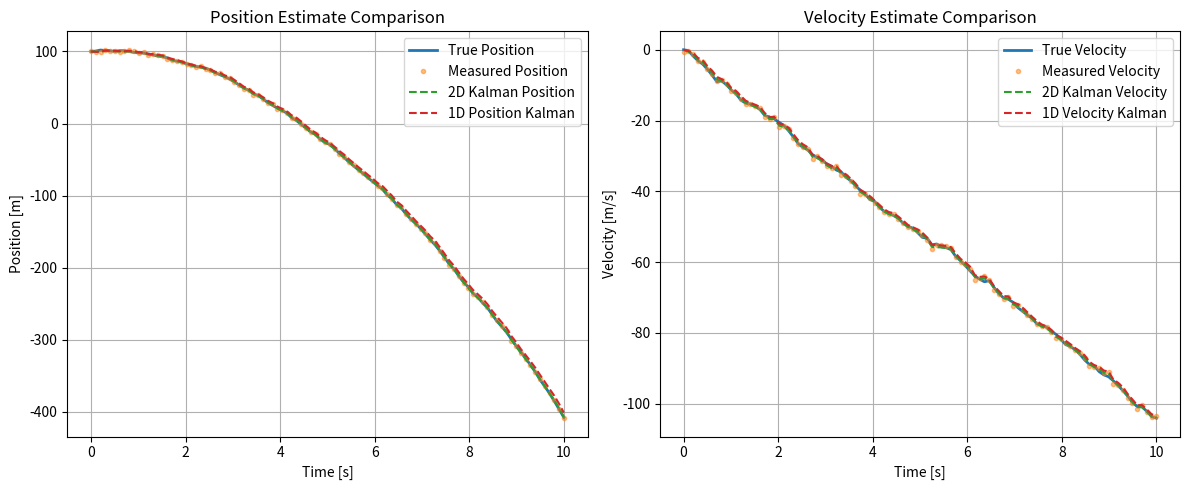

Reproduce this figure in Python.
import numpy as np
import matplotlib.pyplot as plt

dt = 0.1
g = 9.8
seconds = 10
n = int(seconds / dt)
x = np.zeros((2, n))
x[:, 0] = np.array([100.0, 0.0]) # we start with position 100m and velocity 0
t = np.linspace(0, seconds, n)

p_variance = [1, 0.5, 0.0] # pos, vel, covariance 
m_variance = [1, 0.5, 0.0]

z = np.zeros((2, n)) # for the measurements
x_estimated = np.zeros((2, n))
x_estimated[:, 0] = np.array([100.0, 0.0]) # we start with position 100m and velocity 0 # let's just assume we know the thing correctly

# runs the simulation of something falling basically
for i in range(1, n):
    x[0, i] = x[0, i - 1] + (x[1, i - 1] * dt) + ((-0.5) * g * dt ** 2) + np.random.normal(0, p_variance[0])
    x[1, i] = x[1, i - 1] + ((-1.0) * g * dt) + np.random.normal(0, p_variance[1])

z[0, :] = x[0, :] + np.random.normal(0, m_variance[0], n)
z[1, :] = x[1, :] + np.random.normal(0, m_variance[1], n)

# assume all covariances/variances constant over time


####### 2D CASE #################
# filter stuff
P = np.eye(2) # this is the moving error matrix essentially
Q = np.matrix([[p_variance[0] ** 2, p_variance[2]],
               [p_variance[2], p_variance[1] ** 2]])
R = np.matrix([[m_variance[0] ** 2, m_variance[2]],
               [m_variance[2], m_variance[1] ** 2]]) # sets up the covariance matriceis
A = np.matrix([[1, dt], [0, 1]])   # this is the state transition matrix
B = np.matrix([[0.5 * dt**2], [dt]]) # this is the control input update where gravity is the input
u = -g # gravity is negative bc falling
H = np.eye(2) # this is the measurement prediction; ie, given state what is the predicted next sensor reading
# implemented filter with both position and velocity as a 2D state
for i in range(1, n):
    x_hat = (A @ x_estimated[:, i - 1].reshape((2, 1))) + (B * u) # state transition
    p_hat = (A @ P @ A.T) + Q # moving error prediction
    
    K = p_hat @ H.T @ np.linalg.inv(H @ p_hat @ H.T + R) # the kalman gain calculation
    r = z[:, i].reshape((2, 1))  - (H @ x_hat) # this is the innovation term

    x_estimated[:, i] = (x_hat + (K @ r)).reshape((2,)) # this (finally) updates the state
    P = (np.eye(2) - (K @ H)) @ p_hat # this updates the moving error
two_d_x_estimated = np.copy(x_estimated)
x_estimated = np.zeros((2, n))
x_estimated[:, 0] = np.array([100.0, 0.0])

##### 1D POSITION CASE ##################
# we assume that all covariances are constant for process/measurement
P = 1.0 # this is the moving error matrix essentially
Q = p_variance[0]
R = m_variance[0] # sets up the covariance matriceis
A = 1.0   # this is the state transition matrix
B = 0.5 * dt**2 # this is the control input update where gravity is the input
u = -g # gravity is negative bc falling
H = 1.0 # this is the measurement prediction; ie, given state what is the predicted next sensor reading
# implemented filter with only position state tracking
for i in range(1, n):
    x_hat = (A * x_estimated[0, i - 1]) + (B * u) # state transition
    p_hat = (A * P * A) + Q # moving error prediction
    
    K = p_hat * H * np.linalg.inv(np.matrix(H * p_hat * H + R)) # the kalman gain calculation
    r = z[0, i]  - (H * x_hat) # this is the innovation term
    
    x_estimated[0, i] = (x_hat + (K[0,0] * r)) # this (finally) updates the state
    P = (1 - (K * H)) * p_hat # this updates the moving error
position_x_estimated = np.copy(x_estimated[0])
x_estimated = np.zeros((2, n))
x_estimated[:, 0] = np.array([100.0, 0.0])

### 1D CASE FOR VELOCITY
# we assume that all covariances are constant for process/measurement
P = 1.0 # this is the moving error matrix essentially
Q = p_variance[1]
R = m_variance[1] # sets up the covariance matriceis
A = 1.0   # this is the state transition matrix
B = 0.5 * dt**2 # this is the control input update where gravity is the input
u = -g # gravity is negative bc falling
H = 1.0 # this is the measurement prediction; ie, given state what is the predicted next sensor reading
# implemented filter with only velocity state tracking
for i in range(1, n):
    x_hat = (A * x_estimated[1, i - 1]) + (B * u) # state transition
    p_hat = (A * P * A) + Q # moving error prediction
    
    K = p_hat * H * np.linalg.inv(np.matrix(H * p_hat * H + R)) # the kalman gain calculation
    r = z[1, i]  - (H * x_hat) # this is the innovation term
    
    x_estimated[1, i] = (x_hat + (K[0,0] * r)) # this (finally) updates the state
    P = (1 - (K * H)) * p_hat # this updates the moving error
velocity_x_estimated = np.copy(x_estimated[1])
x_estimated = np.zeros((2, n))
x_estimated[:, 0] = np.array([100.0, 0.0])

## CHAT GPT WROTE THE MATPLOTLIB CODE!!!!!

# Plot comparison of position estimates
plt.figure(figsize=(12, 5))

plt.subplot(1, 2, 1)
plt.plot(t, x[0, :], label='True Position', linewidth=2)
plt.plot(t, z[0, :], 'o', label='Measured Position', markersize=3, alpha=0.5)
plt.plot(t, two_d_x_estimated[0, :], '--', label='2D Kalman Position')
plt.plot(t, position_x_estimated, '--', label='1D Position Kalman')
plt.xlabel('Time [s]')
plt.ylabel('Position [m]')
plt.title('Position Estimate Comparison')
plt.legend()
plt.grid(True)

# Plot comparison of velocity estimates
plt.subplot(1, 2, 2)
plt.plot(t, x[1, :], label='True Velocity', linewidth=2)
plt.plot(t, z[1, :], 'o', label='Measured Velocity', markersize=3, alpha=0.5)
plt.plot(t, two_d_x_estimated[1, :], '--', label='2D Kalman Velocity')
plt.plot(t, velocity_x_estimated, '--', label='1D Velocity Kalman')
plt.xlabel('Time [s]')
plt.ylabel('Velocity [m/s]')
plt.title('Velocity Estimate Comparison')
plt.legend()
plt.grid(True)

plt.tight_layout()
plt.show()


print()
# Compare errors
position_errors = {
    '2D': np.mean(np.abs(two_d_x_estimated[0, :] - x[0, :])),
    '1D Position': np.mean(np.abs(position_x_estimated - x[0, :]))
}

velocity_errors = {
    '2D': np.mean(np.abs(two_d_x_estimated[1, :] - x[1, :])),
    '1D Velocity': np.mean(np.abs(velocity_x_estimated - x[1, :]))
}

print("\n=== Average Absolute Errors ===")
print("Position:")
for k, v in position_errors.items():
    print(f"  {k}: {v:.3f} m")

print("Velocity:")
for k, v in velocity_errors.items():
    print(f"  {k}: {v:.3f} m/s")